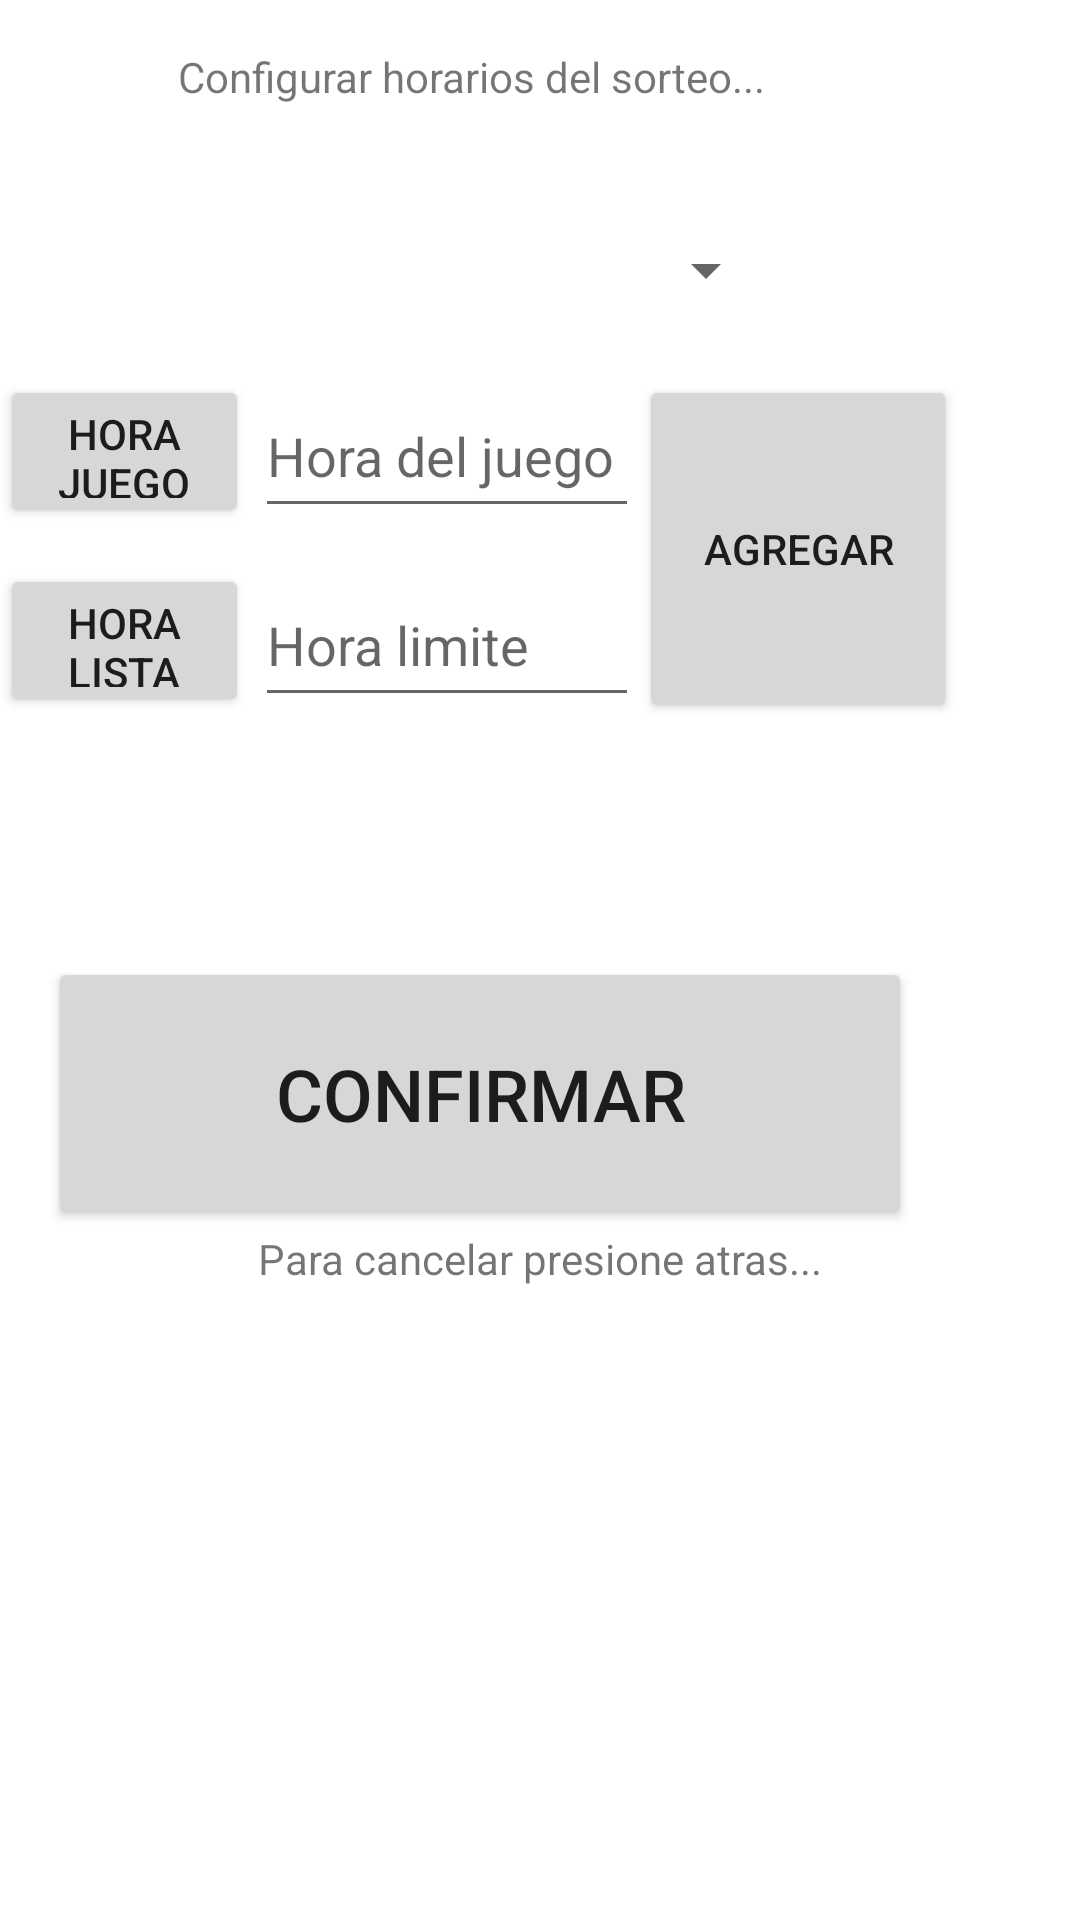

Reconstruct the res/layout file that produces this screen, plus the resources it refers to.
<!-- AndroidManifest.xml: application theme Theme.SPgold -->
<!-- res/layout/activity_horariosagregar.xml -->
<?xml version="1.0" encoding="utf-8"?>
<androidx.constraintlayout.widget.ConstraintLayout xmlns:android="http://schemas.android.com/apk/res/android"
    xmlns:app="http://schemas.android.com/apk/res-auto"
    xmlns:tools="http://schemas.android.com/tools"
    android:layout_width="match_parent"
    android:layout_height="match_parent"
    tools:context=".HorariosagregarActivity">

    <TextView
        android:id="@+id/textView_agregar_horarios"
        android:layout_width="237dp"
        android:layout_height="39dp"
        android:layout_marginTop="16dp"
        android:text="@string/Seleccionar_horarios"
        app:layout_constraintEnd_toEndOf="parent"
        app:layout_constraintHorizontal_bias="0.482"
        app:layout_constraintStart_toStartOf="parent"
        app:layout_constraintTop_toTopOf="parent" />

    <Button
        android:id="@+id/button_juega"
        android:layout_width="83dp"
        android:layout_height="51dp"
        android:layout_marginStart="0dp"
        android:layout_marginTop="12dp"
        android:text="@string/hora_juego"
        app:layout_constraintStart_toStartOf="parent"
        app:layout_constraintTop_toBottomOf="@+id/spinner_select_ident" />

    <Button
        android:id="@+id/button_lista"
        android:layout_width="83dp"
        android:layout_height="51dp"
        android:layout_marginStart="0dp"
        android:layout_marginTop="12dp"
        android:text="@string/hora_lista"
        app:layout_constraintStart_toStartOf="parent"
        app:layout_constraintTop_toBottomOf="@+id/button_juega" />

    <EditText
        android:id="@+id/Edit_text_hora_juega"
        android:layout_width="128dp"
        android:layout_height="51dp"
        android:layout_marginStart="2dp"
        android:layout_marginTop="12dp"
        android:hint="@string/hora_juegotv"
        app:layout_constraintStart_toEndOf="@+id/button_juega"
        app:layout_constraintTop_toBottomOf="@+id/spinner_select_ident" />

    <EditText
        android:id="@+id/Edit_text_hora_lista"
        android:layout_width="128dp"
        android:layout_height="51dp"
        android:layout_marginStart="2dp"
        android:layout_marginTop="12dp"
        android:hint="@string/hora_listatv"
        app:layout_constraintStart_toEndOf="@+id/button_lista"
        app:layout_constraintTop_toBottomOf="@+id/Edit_text_hora_juega" />

    <Spinner
        android:id="@+id/spinner_select_ident"
        android:layout_width="160dp"
        android:layout_height="46dp"
        android:layout_marginTop="12dp"
        app:layout_constraintEnd_toEndOf="parent"
        app:layout_constraintHorizontal_bias="0.497"
        app:layout_constraintStart_toStartOf="parent"
        app:layout_constraintTop_toBottomOf="@+id/textView_agregar_horarios"
        tools:ignore="SpeakableTextPresentCheck" />

    <Button
        android:id="@+id/button_agreg_hor"
        android:layout_width="106dp"
        android:layout_height="116dp"
        android:layout_marginTop="12dp"
        android:onClick="agregar_horarios"
        android:text="@string/agregar_horbt"
        app:layout_constraintStart_toEndOf="@+id/Edit_text_hora_juega"
        app:layout_constraintTop_toBottomOf="@+id/spinner_select_ident" />

    <TextView
        android:id="@+id/textView_1_hor"
        android:layout_width="60dp"
        android:layout_height="30dp"
        android:layout_marginStart="16dp"
        android:layout_marginTop="15dp"
        android:textSize="10sp"
        app:layout_constraintStart_toStartOf="parent"
        app:layout_constraintTop_toBottomOf="@+id/Edit_text_hora_lista" />

    <TextView
        android:id="@+id/textView_2_hor"
        android:layout_width="60dp"
        android:layout_height="30dp"
        android:layout_marginStart="16dp"
        android:layout_marginTop="15dp"
        android:textSize="10sp"
        app:layout_constraintStart_toEndOf="@+id/textView_1_hor"
        app:layout_constraintTop_toBottomOf="@+id/Edit_text_hora_lista" />

    <TextView
        android:id="@+id/textView_3_hor"
        android:layout_width="60dp"
        android:layout_height="30dp"
        android:layout_marginStart="16dp"
        android:layout_marginTop="15dp"
        android:textSize="10sp"
        app:layout_constraintStart_toEndOf="@+id/textView_2_hor"
        app:layout_constraintTop_toBottomOf="@+id/Edit_text_hora_lista" />

    <TextView
        android:id="@+id/textView_4_hor"
        android:layout_width="60dp"
        android:layout_height="30dp"
        android:layout_marginStart="16dp"
        android:layout_marginTop="15dp"
        android:textSize="10sp"
        app:layout_constraintStart_toEndOf="@+id/textView_3_hor"
        app:layout_constraintTop_toBottomOf="@+id/Edit_text_hora_lista" />

    <Button
        android:id="@+id/button_confirmar_agH"
        android:layout_width="288dp"
        android:layout_height="91dp"
        android:layout_marginStart="16dp"
        android:layout_marginTop="80dp"
        android:onClick="confirm_horarios"
        android:text="@string/confirmar"
        android:textSize="24dp"
        app:layout_constraintStart_toStartOf="parent"
        app:layout_constraintTop_toBottomOf="@+id/Edit_text_hora_lista" />

    <TextView
        android:id="@+id/textView5"
        android:layout_width="wrap_content"
        android:layout_height="wrap_content"
        android:text="@string/mensaje_cancelar_atras"
        app:layout_constraintEnd_toEndOf="parent"
        app:layout_constraintStart_toStartOf="parent"
        app:layout_constraintTop_toBottomOf="@+id/button_confirmar_agH" />

</androidx.constraintlayout.widget.ConstraintLayout>
<!-- resources referenced by this layout -->
<resources>
  <string name="Seleccionar_horarios">Configurar horarios del sorteo...</string>
  <string name="agregar_horbt">Agregar</string>
  <string name="confirmar">CONFIRMAR</string>
  <string name="hora_juego"> Hora\njuego</string>
  <string name="hora_juegotv">Hora del juego</string>
  <string name="hora_lista"> Hora\nlista</string>
  <string name="hora_listatv">Hora limite</string>
  <string name="mensaje_cancelar_atras">Para cancelar presione atras...</string>
  <style name="Theme.SPgold" parent="Theme.MaterialComponents.DayNight.DarkActionBar">
          
          <item name="colorPrimary">@color/purple_500</item>
          <item name="colorPrimaryVariant">@color/purple_700</item>
          <item name="colorOnPrimary">@color/white</item>
          
          <item name="colorSecondary">@color/teal_200</item>
          <item name="colorSecondaryVariant">@color/teal_700</item>
          <item name="colorOnSecondary">@color/black</item>
          
          <item name="android:statusBarColor" tools:targetApi="l">?attr/colorPrimaryVariant</item>
          
      </style>
  <color name="purple_500">#FF6200EE</color>
  <color name="purple_700">#FF3700B3</color>
  <color name="white">#FFFFFFFF</color>
  <color name="teal_200">#FF03DAC5</color>
  <color name="teal_700">#FF018786</color>
  <color name="black">#FF000000</color>
</resources>
